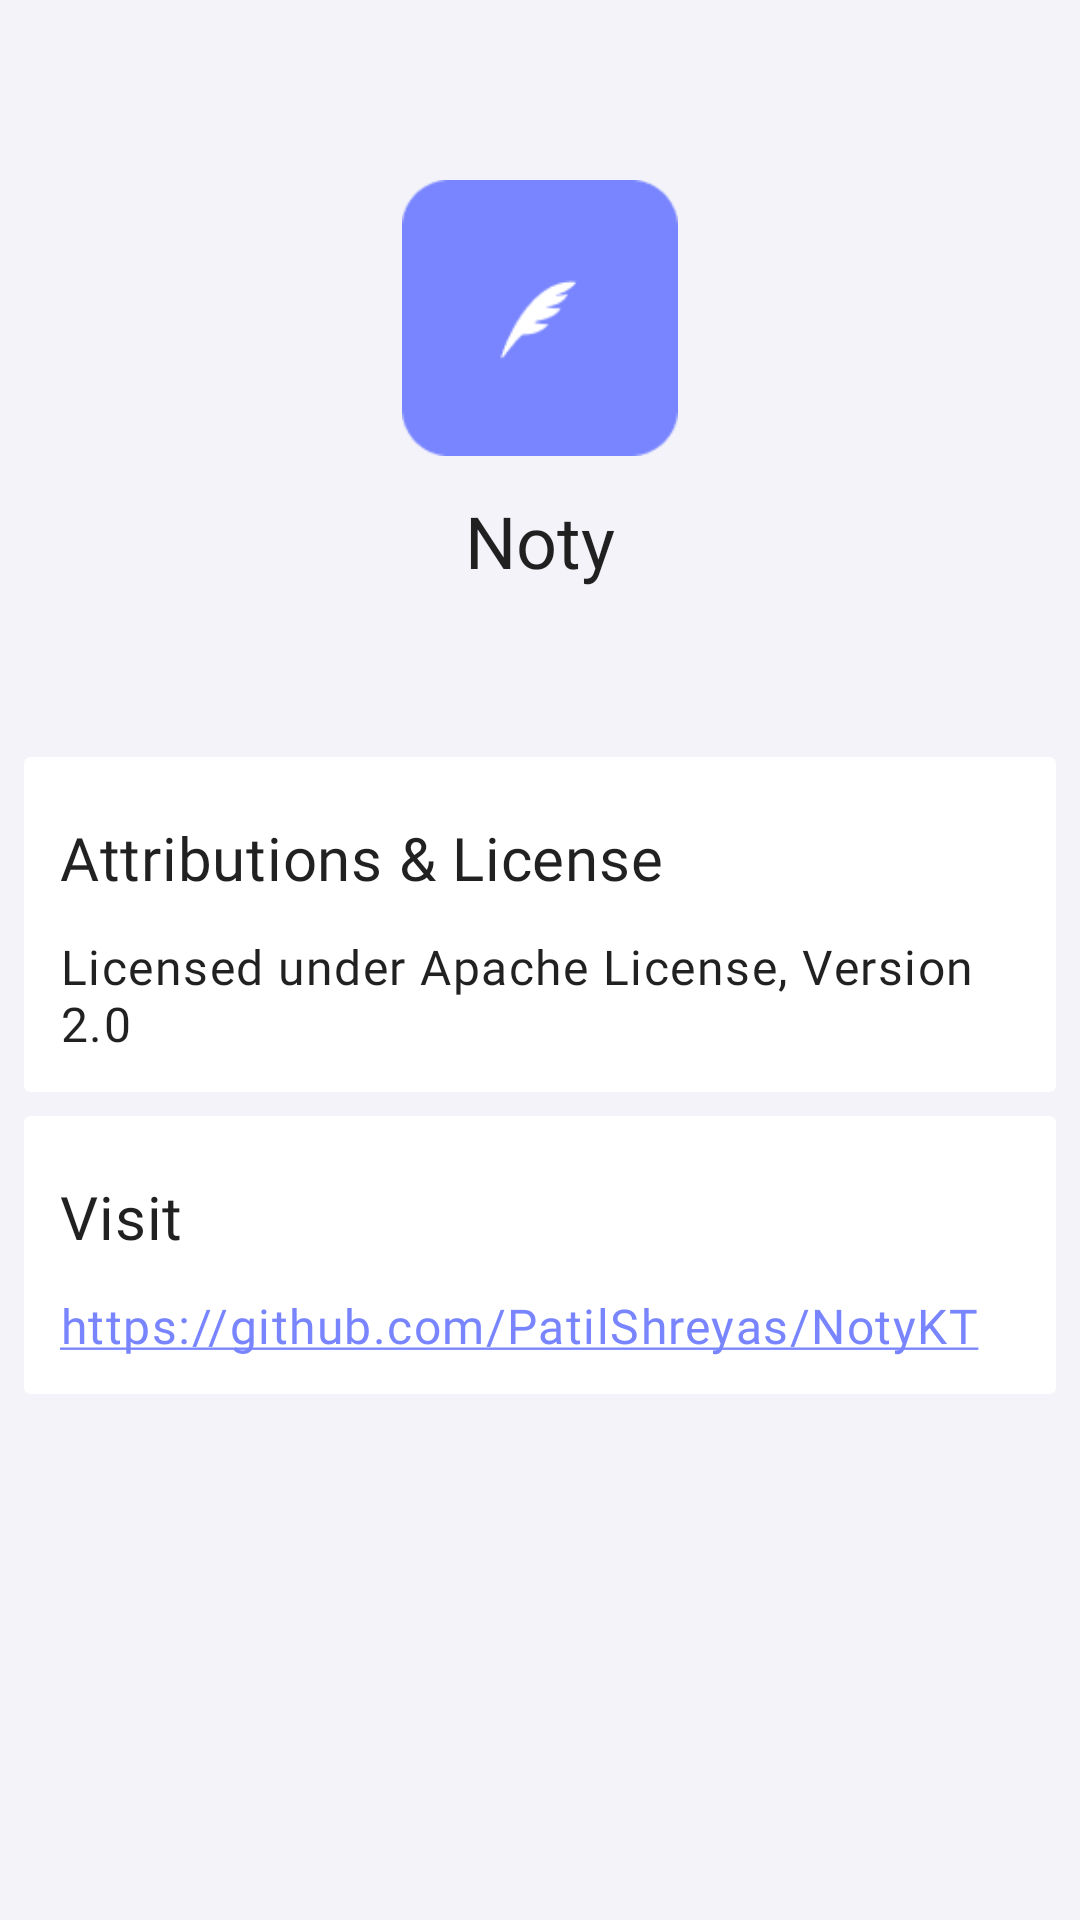

Reconstruct the res/layout file that produces this screen, plus the resources it refers to.
<!-- AndroidManifest.xml: application theme AppTheme.Splash -->
<!-- res/layout/fragment_about.xml -->
<?xml version="1.0" encoding="utf-8"?>
<ScrollView xmlns:android="http://schemas.android.com/apk/res/android"
    xmlns:app="http://schemas.android.com/apk/res-auto"
    xmlns:tools="http://schemas.android.com/tools"
    android:layout_width="match_parent"
    android:layout_height="match_parent"
    android:background="@color/primaryLightColor"
    tools:context=".view.about.AboutFragment">

    <androidx.constraintlayout.widget.ConstraintLayout
        android:layout_width="match_parent"
        android:layout_height="wrap_content">

        <ImageView
            android:id="@+id/app_logo"
            android:layout_width="92dp"
            android:layout_height="92dp"
            android:layout_marginTop="60dp"
            android:contentDescription="@string/text_noty_icon"
            android:src="@drawable/noty_app_logo"
            app:layout_constraintEnd_toEndOf="parent"
            app:layout_constraintStart_toStartOf="parent"
            app:layout_constraintTop_toTopOf="parent" />

        <TextView
            android:id="@+id/text_app_name"
            android:layout_width="wrap_content"
            android:layout_height="wrap_content"
            android:layout_marginTop="@dimen/dimen_12"
            android:fontFamily="@font/gilroy_bold"
            android:text="@string/app_name"
            android:textAppearance="@style/TextAppearance.MaterialComponents.Headline5"
            app:layout_constraintEnd_toEndOf="parent"
            app:layout_constraintStart_toStartOf="parent"
            app:layout_constraintTop_toBottomOf="@id/app_logo" />

        <TextView
            android:id="@+id/text_app_version"
            android:layout_width="wrap_content"
            android:layout_height="wrap_content"
            android:layout_marginTop="@dimen/dimen_8"
            android:fontFamily="@font/universal_std"
            tools:text="v1.0.0 (10)"
            android:textAppearance="@style/TextAppearance.MaterialComponents.Caption"
            app:layout_constraintEnd_toEndOf="parent"
            app:layout_constraintStart_toStartOf="parent"
            app:layout_constraintTop_toBottomOf="@id/text_app_name" />


        <androidx.cardview.widget.CardView
            android:id="@+id/license_card_view"
            android:layout_width="match_parent"
            android:layout_height="wrap_content"
            android:layout_marginStart="@dimen/dimen_8"
            android:layout_marginTop="@dimen/dimen_48"
            android:layout_marginEnd="@dimen/dimen_8"
            app:cardBackgroundColor="@color/background"
            app:cardElevation="@dimen/dimen_0"
            app:layout_constraintEnd_toEndOf="parent"
            app:layout_constraintStart_toStartOf="parent"
            app:layout_constraintTop_toTopOf="@id/text_app_version">

            <LinearLayout
                android:layout_width="match_parent"
                android:layout_height="wrap_content"
                android:orientation="vertical"
                android:padding="@dimen/dimen_12">

                <TextView
                    android:id="@+id/text_license_title"
                    android:layout_width="wrap_content"
                    android:layout_height="match_parent"
                    android:text="@string/text_license_title"
                    style="@style/AboutContentTitleStyle" />

                <TextView
                    android:id="@+id/text_license"
                    android:layout_width="wrap_content"
                    android:layout_height="match_parent"
                    android:text="@string/text_license"
                    style="@style/AboutContentBodyStyle" />
            </LinearLayout>
        </androidx.cardview.widget.CardView>

        <androidx.cardview.widget.CardView
            android:id="@+id/repo_card_view"
            android:layout_width="match_parent"
            android:layout_height="wrap_content"
            android:layout_marginStart="@dimen/dimen_8"
            android:layout_marginTop="@dimen/dimen_8"
            android:layout_marginEnd="@dimen/dimen_8"
            app:cardBackgroundColor="@color/background"
            app:cardElevation="@dimen/dimen_0"
            app:layout_constraintEnd_toEndOf="parent"
            app:layout_constraintStart_toStartOf="parent"
            app:layout_constraintTop_toBottomOf="@id/license_card_view">

            <LinearLayout
                android:layout_width="match_parent"
                android:layout_height="wrap_content"
                android:orientation="vertical"
                android:padding="@dimen/dimen_12">

                <TextView
                    android:id="@+id/text_repo_title"
                    android:layout_width="wrap_content"
                    android:layout_height="match_parent"
                    android:text="@string/text_visit"
                    style="@style/AboutContentTitleStyle" />

                <TextView
                    android:id="@+id/text_repo"
                    android:layout_width="wrap_content"
                    android:layout_height="match_parent"
                    android:text="@string/text_repo_url"
                    android:textColor="@color/primaryColor"
                    style="@style/AboutContentBodyStyle" />
            </LinearLayout>
        </androidx.cardview.widget.CardView>
    </androidx.constraintlayout.widget.ConstraintLayout>
</ScrollView>
<!-- resources referenced by this layout -->
<resources>
  <color name="background">#FFFFFF</color>
  <color name="primaryColor">#7885FF</color>
  <color name="primaryLightColor">#f3f3f9</color>
  <dimen name="dimen_0">0dp</dimen>
  <dimen name="dimen_12">12dp</dimen>
  <dimen name="dimen_48">48dp</dimen>
  <dimen name="dimen_8">8dp</dimen>
  <!-- drawable noty_app_logo: png bitmap (drawable, 1147 bytes) -->
  <string name="app_name">Noty</string>
  <string name="text_license">Licensed under Apache License, Version 2.0</string>
  <string name="text_license_title">Attributions &amp; License</string>
  <string name="text_noty_icon">Noty Icon</string>
  <string name="text_repo_url"><u>https://github.com/PatilShreyas/NotyKT</u></string>
  <string name="text_visit">Visit</string>
  <style name="AboutContentBodyStyle">
          <item name="android:layout_marginTop">@dimen/dimen_12</item>
          <item name="android:fontFamily">@font/universal_std</item>
          <item name="android:textAppearance">@style/TextAppearance.MaterialComponents.Body1</item>
      </style>
  <style name="AboutContentTitleStyle">
          <item name="android:layout_marginTop">@dimen/dimen_8</item>
          <item name="android:fontFamily">@font/gilroy_bold</item>
          <item name="android:textAppearance">@style/TextAppearance.MaterialComponents.Headline6
          </item>
      </style>
  <style name="AppTheme.Splash" parent="Theme.MaterialComponents.DayNight.NoActionBar">
          <item name="android:windowBackground">@drawable/splash_screen</item>
          <item name="android:statusBarColor" tools:targetApi="l">@color/ic_launcher_background</item>
          <item name="android:navigationBarColor" tools:targetApi="o">@color/ic_launcher_background
          </item>
      </style>
  <color name="ic_launcher_background">#383838</color>
</resources>
